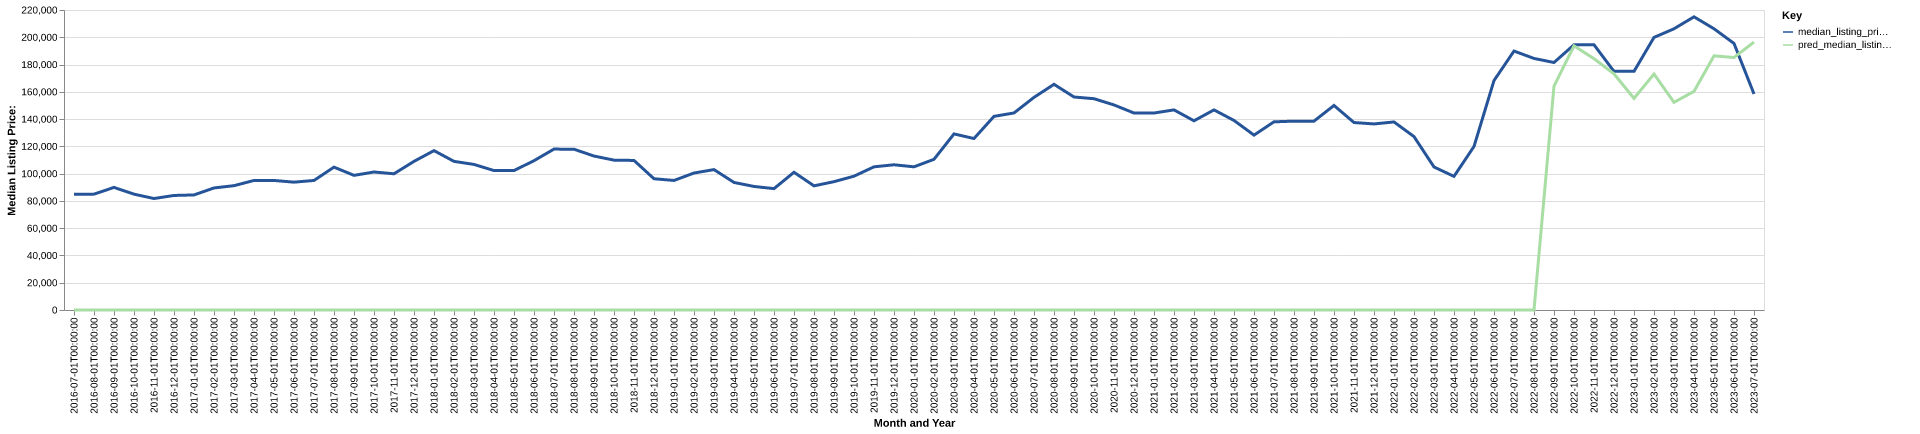

The table this chart was drawn from, first rows:
date, time_idx, median_listing_price, thirty_year_interest_rate_five, month, county_name, active_listing_count, median_days_on_market, pred_median_listing_price, month_year
2016-07-01, 0, 84900, 3.72, 7, runnels, tx, 56.0, 106.0, 0, Jul-2016
2016-08-01, 1, 84975, 3.73, 8, runnels, tx, 57.0, 90.0, 0, Aug-2016
2016-09-01, 2, 89900, 3.66, 9, runnels, tx, 63.0, 93.0, 0, Sep-2016
2016-10-01, 3, 84950, 3.64, 10, runnels, tx, 63.0, 111.0, 0, Oct-2016
2016-11-01, 4, 81750, 3.66, 11, runnels, tx, 61.0, 122.0, 0, Nov-2016
2016-12-01, 5, 84000, 3.48, 12, runnels, tx, 53.0, 117.0, 0, Dec-2016
2017-01-01, 6, 84375, 3.45, 1, runnels, tx, 55.0, 133.0, 0, Jan-2017
2017-02-01, 7, 89500, 3.5, 2, runnels, tx, 61.0, 122.0, 0, Feb-2017
2017-03-01, 8, 91175, 3.52, 3, runnels, tx, 65.0, 91.0, 0, Mar-2017
2017-04-01, 9, 95000, 4.03, 4, runnels, tx, 64.0, 92.0, 0, Apr-2017
2017-05-01, 10, 95000, 4.32, 5, runnels, tx, 60.0, 106.0, 0, May-2017
2017-06-01, 11, 93750, 4.2, 6, runnels, tx, 60.0, 103.0, 0, Jun-2017
2017-07-01, 12, 95000, 4.19, 7, runnels, tx, 62.0, 75.0, 0, Jul-2017
2017-08-01, 13, 104750, 4.3, 8, runnels, tx, 59.0, 78.0, 0, Aug-2017
2017-09-01, 14, 98750, 4.1, 9, runnels, tx, 61.0, 88.0, 0, Sep-2017
2017-10-01, 15, 101200, 4.05, 10, runnels, tx, 62.0, 110.0, 0, Oct-2017
2017-11-01, 16, 99900, 3.94, 11, runnels, tx, 59.0, 140.0, 0, Nov-2017
2017-12-01, 17, 109000, 4.03, 12, runnels, tx, 57.0, 151.0, 0, Dec-2017
2018-01-01, 18, 116875, 3.93, 1, runnels, tx, 57.0, 131.0, 0, Jan-2018
2018-02-01, 19, 109000, 3.83, 2, runnels, tx, 56.0, 109.0, 0, Feb-2018
2018-03-01, 20, 106750, 3.94, 3, runnels, tx, 54.0, 100.0, 0, Mar-2018
2018-04-01, 21, 102250, 3.95, 4, runnels, tx, 55.0, 91.0, 0, Apr-2018
2018-05-01, 22, 102250, 3.99, 5, runnels, tx, 55.0, 109.0, 0, May-2018
2018-06-01, 23, 109500, 4.15, 6, runnels, tx, 52.0, 84.0, 0, Jun-2018
2018-07-01, 24, 118000, 4.4, 7, runnels, tx, 53.0, 97.0, 0, Jul-2018
2018-08-01, 25, 117900, 4.46, 8, runnels, tx, 54.0, 102.0, 0, Aug-2018
2018-09-01, 26, 112900, 4.58, 9, runnels, tx, 55.0, 80.0, 0, Sep-2018
2018-10-01, 27, 109900, 4.66, 10, runnels, tx, 56.0, 93.0, 0, Oct-2018
2018-11-01, 28, 109675, 4.62, 11, runnels, tx, 56.0, 113.0, 0, Nov-2018
2018-12-01, 29, 96250, 4.54, 12, runnels, tx, 56.0, 119.0, 0, Dec-2018
2019-01-01, 30, 95000, 4.6, 1, runnels, tx, 53.0, 145.0, 0, Jan-2019
2019-02-01, 31, 100450, 4.72, 2, runnels, tx, 51.0, 143.0, 0, Feb-2019
2019-03-01, 32, 102957, 4.9, 3, runnels, tx, 48.0, 126.0, 0, Mar-2019
2019-04-01, 33, 93550, 4.94, 4, runnels, tx, 47.0, 102.0, 0, Apr-2019
2019-05-01, 34, 90600, 4.75, 5, runnels, tx, 43.0, 111.0, 0, May-2019
2019-06-01, 35, 89000, 4.51, 6, runnels, tx, 42.0, 117.0, 0, Jun-2019
2019-07-01, 36, 101000, 4.41, 7, runnels, tx, 47.0, 62.0, 0, Jul-2019
2019-08-01, 37, 91045, 4.41, 8, runnels, tx, 49.0, 59.0, 0, Aug-2019
2019-09-01, 38, 94114, 4.2, 9, runnels, tx, 49.0, 75.0, 0, Sep-2019
2019-10-01, 39, 98125, 4.14, 10, runnels, tx, 50.0, 88.0, 0, Oct-2019
2019-11-01, 40, 105000, 3.84, 11, runnels, tx, 47.0, 109.0, 0, Nov-2019
2019-12-01, 41, 106500, 3.81, 12, runnels, tx, 47.0, 137.0, 0, Dec-2019
2020-01-01, 42, 105000, 3.75, 1, runnels, tx, 45.0, 149.0, 0, Jan-2020
2020-02-01, 43, 110500, 3.73, 2, runnels, tx, 44.0, 82.0, 0, Feb-2020
2020-03-01, 44, 129125, 3.78, 3, runnels, tx, 43.0, 64.0, 0, Mar-2020
2020-04-01, 45, 125750, 3.75, 4, runnels, tx, 41.0, 98.0, 0, Apr-2020
2020-05-01, 46, 142000, 3.74, 5, runnels, tx, 40.0, 112.0, 0, May-2020
2020-06-01, 47, 144500, 3.72, 6, runnels, tx, 43.0, 122.0, 0, Jun-2020
2020-07-01, 48, 155925, 3.49, 7, runnels, tx, 38.0, 110.0, 0, Jul-2020
2020-08-01, 49, 165500, 3.65, 8, runnels, tx, 35.0, 87.0, 0, Aug-2020
2020-09-01, 50, 156200, 3.33, 9, runnels, tx, 32.0, 97.0, 0, Sep-2020
2020-10-01, 51, 154950, 3.28, 10, runnels, tx, 34.0, 106.0, 0, Oct-2020
2020-11-01, 52, 150375, 3.21, 11, runnels, tx, 33.0, 111.0, 0, Nov-2020
2020-12-01, 53, 144450, 3.07, 12, runnels, tx, 31.0, 130.0, 0, Dec-2020
2021-01-01, 54, 144450, 2.99, 1, runnels, tx, 24.0, 104.0, 0, Jan-2021
2021-02-01, 55, 146750, 2.93, 2, runnels, tx, 19.0, 96.0, 0, Feb-2021
2021-03-01, 56, 138750, 2.88, 3, runnels, tx, 21.0, 61.0, 0, Mar-2021
2021-04-01, 57, 146750, 2.84, 4, runnels, tx, 23.0, 72.0, 0, Apr-2021
2021-05-01, 58, 139000, 2.71, 5, runnels, tx, 18.0, 97.0, 0, May-2021
2021-06-01, 59, 128250, 2.79, 6, runnels, tx, 22.0, 41.0, 0, Jun-2021
... 25 more rows
